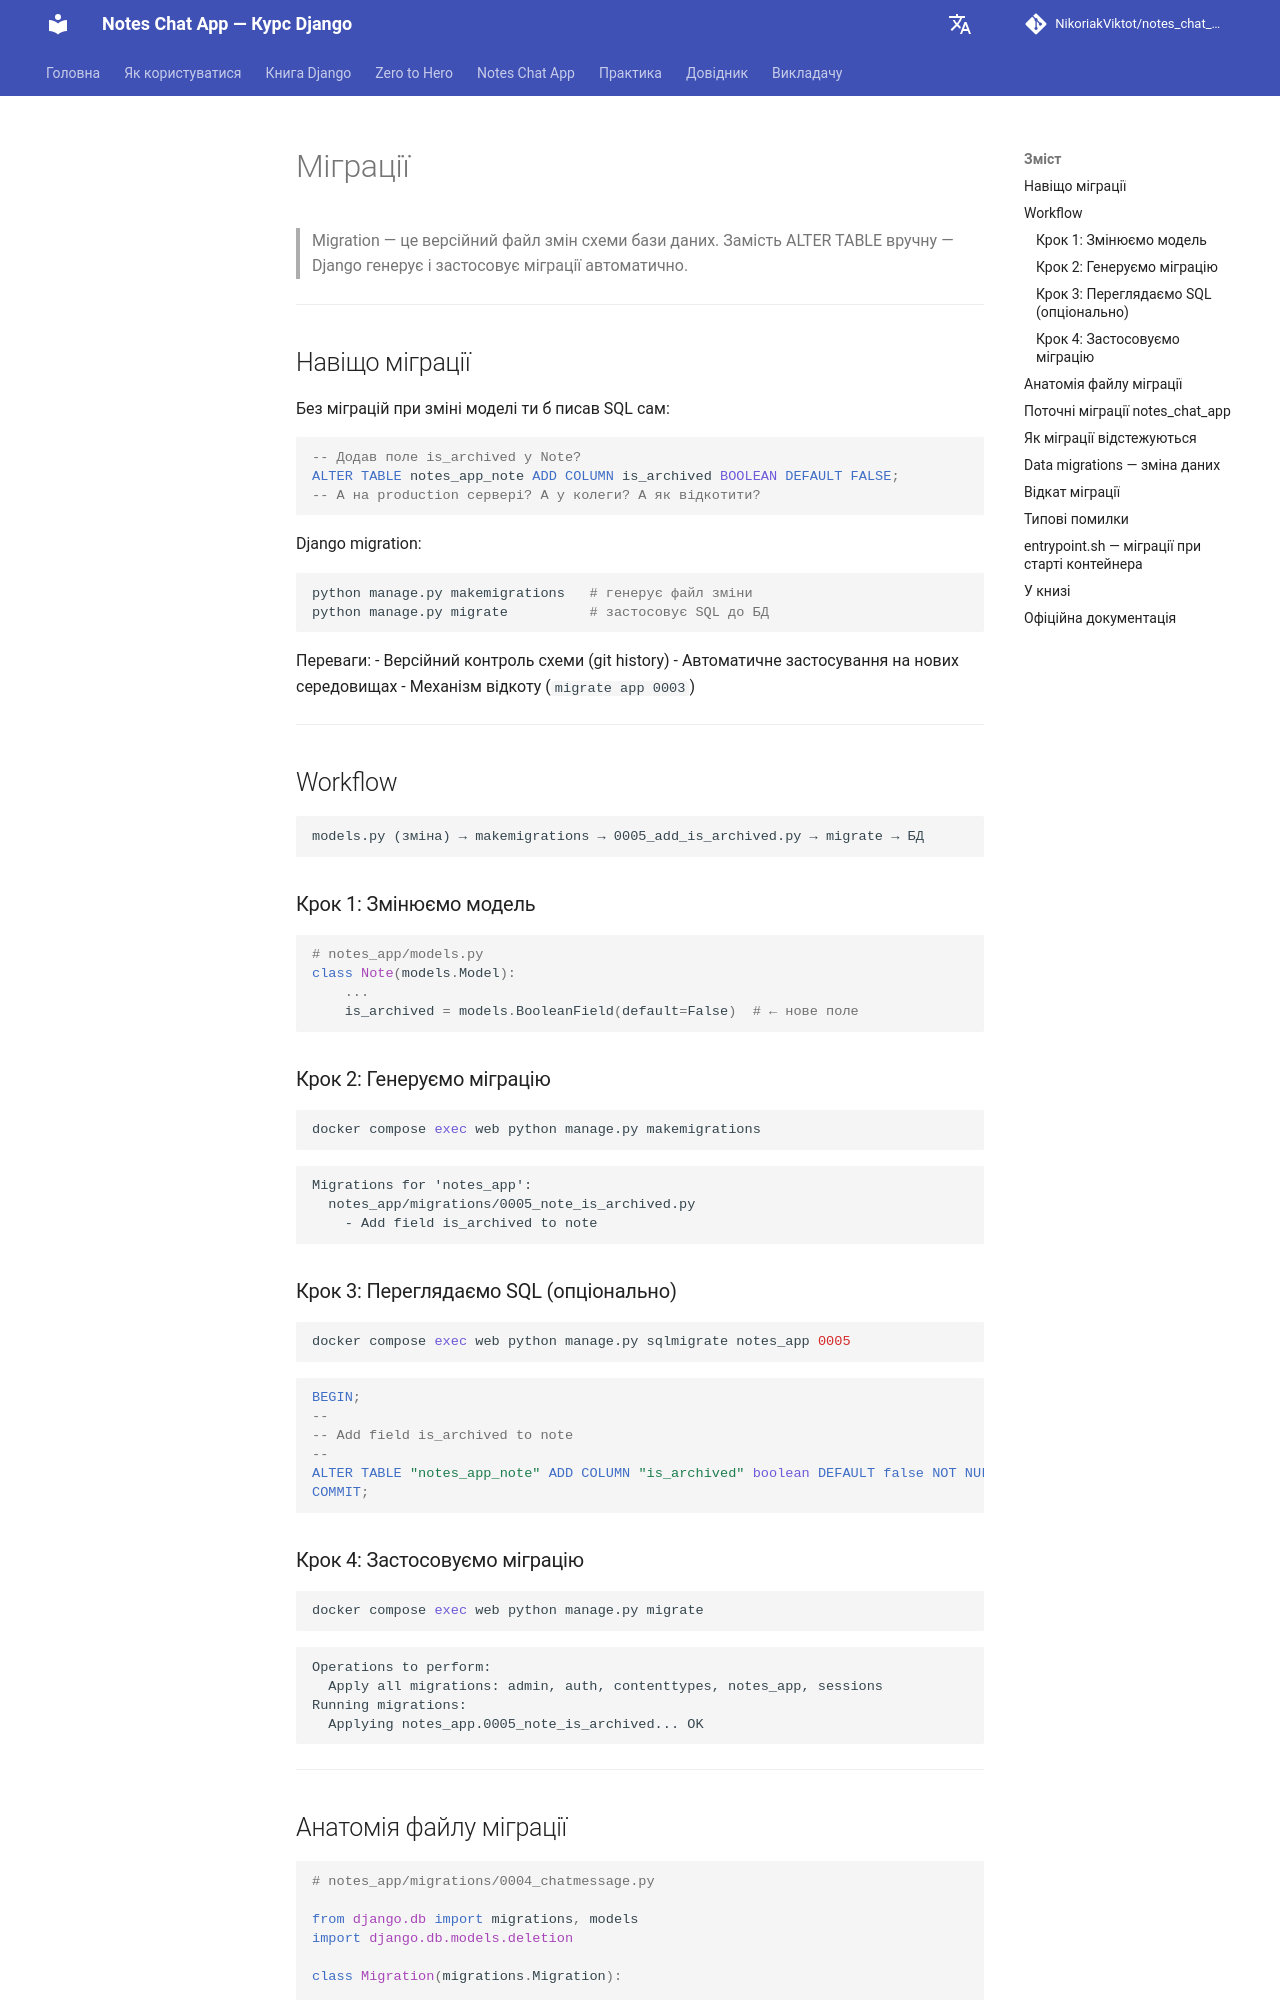

repository: NikoriakViktot/notes_chat_app · page: 03_database_and_orm/migrations/index.html · generator: mkdocs

# Міграції

> Migration — це версійний файл змін схеми бази даних.
> Замість ALTER TABLE вручну — Django генерує і застосовує міграції автоматично.

---

## Навіщо міграції

Без міграцій при зміні моделі ти б писав SQL сам:

```sql
-- Додав поле is_archived у Note?
ALTER TABLE notes_app_note ADD COLUMN is_archived BOOLEAN DEFAULT FALSE;
-- А на production сервері? А у колеги? А як відкотити?
```

Django migration:
```bash
python manage.py makemigrations   # генерує файл зміни
python manage.py migrate          # застосовує SQL до БД
```

Переваги:
- Версійний контроль схеми (git history)
- Автоматичне застосування на нових середовищах
- Механізм відкоту (`migrate app 0003`)

---

## Workflow

```
models.py (зміна) → makemigrations → 0005_add_is_archived.py → migrate → БД
```

### Крок 1: Змінюємо модель

```python
# notes_app/models.py
class Note(models.Model):
    ...
    is_archived = models.BooleanField(default=False)  # ← нове поле
```

### Крок 2: Генеруємо міграцію

```bash
docker compose exec web python manage.py makemigrations
```

```
Migrations for 'notes_app':
  notes_app/migrations/0005_note_is_archived.py
    - Add field is_archived to note
```

### Крок 3: Переглядаємо SQL (опціонально)

```bash
docker compose exec web python manage.py sqlmigrate notes_app 0005
```

```sql
BEGIN;
--
-- Add field is_archived to note
--
ALTER TABLE "notes_app_note" ADD COLUMN "is_archived" boolean DEFAULT false NOT NULL;
COMMIT;
```

### Крок 4: Застосовуємо міграцію

```bash
docker compose exec web python manage.py migrate
```

```
Operations to perform:
  Apply all migrations: admin, auth, contenttypes, notes_app, sessions
Running migrations:
  Applying notes_app.0005_note_is_archived... OK
```

---
